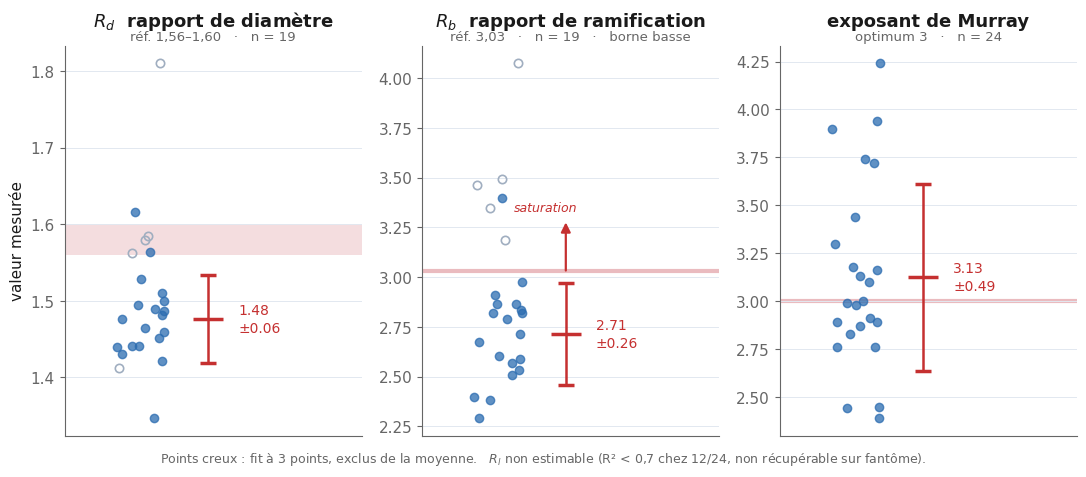

This chart was generated by the following Python code:
#!/usr/bin/env python3
"""Strip plot des metriques morphometriques pour presentation.

Un panneau par metrique, un point par sujet, bande de reference en fond.
Les sujets dont le fit repose sur 3 points sont traces en creux et exclus
de la moyenne (mais restent visibles).
"""

import matplotlib
matplotlib.use("Agg")
import matplotlib.pyplot as plt
import numpy as np

# ---------------------------------------------------------------- donnees

SUBJECTS = ["FLAWAN", "ADOTHO", "ARIINE", "BROLAU", "CAUTIM", "CHAALI",
            "GHAITH", "HERQUE", "HOTHI", "ISHOUN", "JOULAU", "KERNIN",
            "LAFMAR", "LECELI", "LERMAX", "MENMAR", "LOOBER", "MULTHI",
            "NDIELI", "OZIMAR", "PASALE", "REIANN", "SAMARM", "SAVMAR"]

R_D = [1.510, 1.441, 1.500, 1.440, 1.465, 1.441, 1.490, 1.476,
       1.451, 1.529, 1.810, 1.495, 1.616, 1.347, 1.487, 1.563,
       1.459, 1.482, 1.431, 1.579, 1.564, 1.421, 1.585, 1.412]

R_B = [2.713, 2.867, 2.976, 2.398, 3.400, 2.382, 2.570, 2.672,
       2.865, 2.606, 4.074, 2.912, 2.820, 2.511, 2.822, 3.347,
       2.837, 2.533, 2.292, 3.493, 2.790, 2.589, 3.189, 3.464]

MURRAY = [2.89, 3.44, 2.45, 3.90, 2.87, 2.99, 2.91, 2.89,
          3.72, 2.98, 2.76, 3.18, 2.83, 3.10, 4.24, 2.44,
          2.39, 3.16, 2.76, 3.13, 3.74, 3.94, 3.00, 3.30]

# fits a 3 points : exclus des moyennes des ratios, gardes pour Murray
EXCLUDED = {"JOULAU", "MENMAR", "OZIMAR", "SAMARM", "SAVMAR"}

# ---------------------------------------------------------------- style

INK = "#1a1a1a"
DOT = "#2b6cb0"
DOT_WEAK = "#a0aec0"
BAND = "#e8b4b8"
MEAN = "#c53030"

plt.rcParams.update({
    "font.family": "DejaVu Sans",
    "font.size": 11,
    "axes.spines.top": False,
    "axes.spines.right": False,
    "axes.edgecolor": "#666666",
    "axes.labelcolor": INK,
    "text.color": INK,
    "xtick.color": "#666666",
    "ytick.color": "#666666",
})


def strip(ax, values, mask_excl, ref_lo, ref_hi, title, subtitle,
          use_all=False, arrow_up=False):
    """Un panneau. mask_excl : True = fit a 3 points."""
    rng = np.random.default_rng(4)
    x = rng.uniform(-0.16, 0.16, len(values))

    # bande de reference
    if ref_lo != ref_hi:
        ax.axhspan(ref_lo, ref_hi, color=BAND, alpha=0.45, zorder=0, lw=0)
    else:
        ax.axhline(ref_lo, color=BAND, lw=3, zorder=0, alpha=0.9)

    kept = [v for v, e in zip(values, mask_excl) if use_all or not e]

    for xi, v, excl in zip(x, values, mask_excl):
        if excl and not use_all:
            ax.plot(xi, v, "o", ms=6, mfc="none", mec=DOT_WEAK,
                    mew=1.2, zorder=2)
        else:
            ax.plot(xi, v, "o", ms=6, color=DOT, alpha=0.75, zorder=3)

    m, s = np.mean(kept), np.std(kept, ddof=1)
    ax.errorbar(0.42, m, yerr=s, fmt="_", ms=22, mew=2.5,
                color=MEAN, ecolor=MEAN, elinewidth=1.8,
                capsize=6, capthick=1.8, zorder=4)
    ax.text(0.60, m, f"{m:.2f}\n±{s:.2f}", va="center", ha="left",
            fontsize=10, color=MEAN, linespacing=1.35)

    if arrow_up:
        ax.annotate("", xy=(0.42, m + s + 0.32), xytext=(0.42, m + s + 0.05),
                    arrowprops=dict(arrowstyle="-|>", color=MEAN,
                                    lw=1.6, mutation_scale=14))
        ax.text(0.30, m + s + 0.36, "saturation", fontsize=9,
                color=MEAN, ha="center", style="italic")

    ax.set_xlim(-0.45, 1.35)
    ax.set_xticks([])
    ax.set_title(title, fontsize=13, pad=14, weight="bold")
    ax.text(0.5, 1.005, subtitle, transform=ax.transAxes,
            ha="center", va="bottom", fontsize=9.5, color="#666666")
    ax.grid(axis="y", color="#e2e8f0", lw=0.7, zorder=-1)
    ax.set_axisbelow(True)


fig, axes = plt.subplots(1, 3, figsize=(11, 4.6))
excl = [s in EXCLUDED for s in SUBJECTS]

strip(axes[0], R_D, excl, 1.56, 1.60,
      "$R_d$  rapport de diamètre",
      "réf. 1,56–1,60   ·   n = 19")

strip(axes[1], R_B, excl, 3.03, 3.03,
      "$R_b$  rapport de ramification",
      "réf. 3,03   ·   n = 19   ·   borne basse",
      arrow_up=True)

strip(axes[2], MURRAY, excl, 3.0, 3.0,
      "exposant de Murray",
      "optimum 3   ·   n = 24",
      use_all=True)

axes[0].set_ylabel("valeur mesurée")
fig.text(0.5, -0.02,
         "Points creux : fit à 3 points, exclus de la moyenne.   "
         "$R_l$ non estimable (R² < 0,7 chez 12/24, non récupérable sur fantôme).",
         ha="center", fontsize=9, color="#666666")

fig.tight_layout()
fig.savefig("ratios_cohorte.png",
            dpi=220, bbox_inches="tight", facecolor="white")

# ------------------------------------------------------- verification
for name, vals, allsub in [("R_d", R_D, False), ("R_b", R_B, False),
                           ("Murray", MURRAY, True)]:
    kept = [v for v, e in zip(vals, excl) if allsub or not e]
    print(f"{name:8s} n={len(kept):2d}  moyenne={np.mean(kept):.3f}  "
          f"ET={np.std(kept, ddof=1):.3f}  "
          f"étendue={min(kept):.3f}–{max(kept):.3f}")
